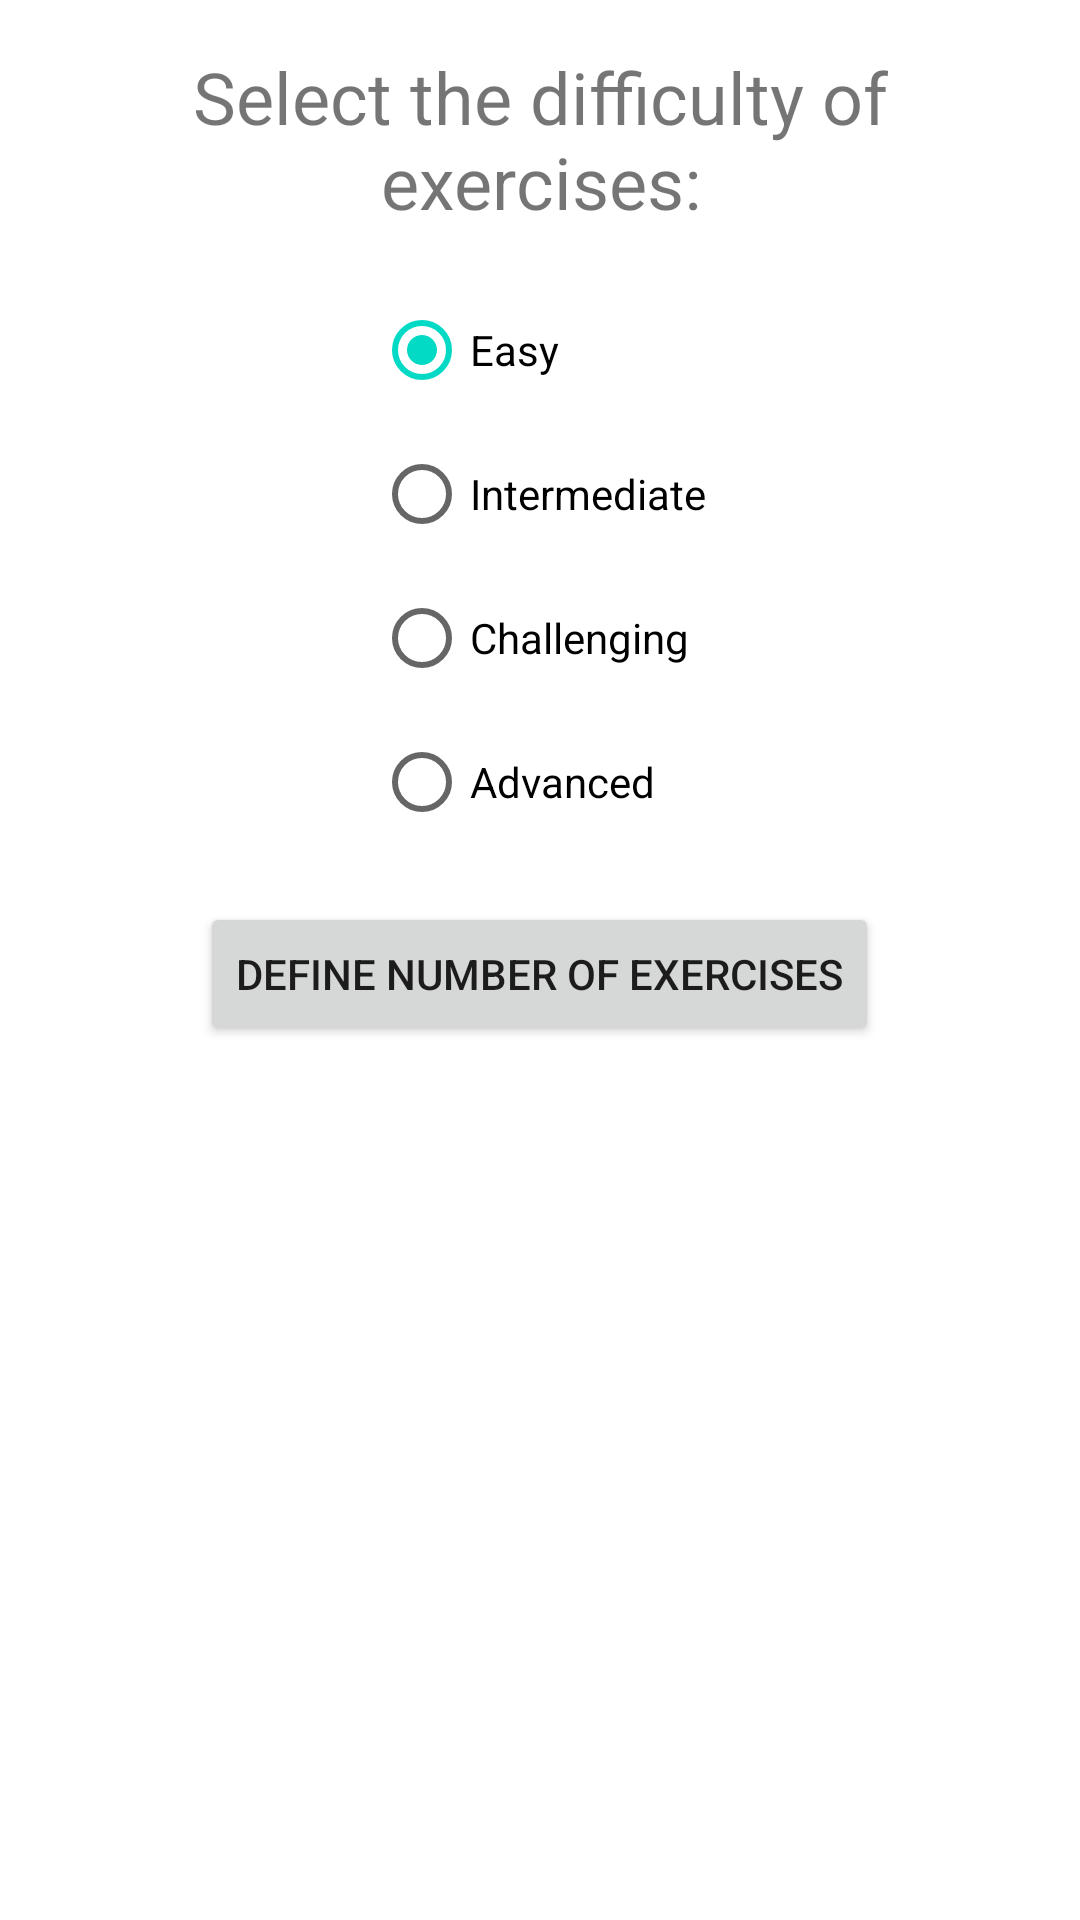

Layout XML and referenced resources for this Android screen:
<!-- AndroidManifest.xml: application theme Theme.Multiplicaciones -->
<!-- res/layout/fragment_inicio.xml -->
<?xml version="1.0" encoding="utf-8"?>
<LinearLayout xmlns:android="http://schemas.android.com/apk/res/android"
    xmlns:tools="http://schemas.android.com/tools"
    android:layout_width="match_parent"
    android:layout_height="match_parent"
    android:orientation="vertical"
    android:padding="16dp"
    tools:context=".ui.view.InicioFragment">

    <TextView
        android:layout_width="match_parent"
        android:layout_height="wrap_content"
        android:gravity="center"
        android:text="Select the difficulty of exercises:"
        android:textSize="24sp" />

    <RadioGroup
        android:id="@+id/radio_group_difficulty"
        android:layout_width="wrap_content"
        android:layout_height="wrap_content"
        android:layout_gravity="center"
        android:orientation="vertical"
        android:paddingTop="16dp">

        <RadioButton
            android:id="@+id/radio_button_easy"
            android:layout_width="wrap_content"
            android:layout_height="wrap_content"
            android:checked="true"
            android:text="Easy"
            android:tag="EASY"/>

        <RadioButton
            android:id="@+id/radio_button_intermediate"
            android:layout_width="wrap_content"
            android:layout_height="wrap_content"
            android:text="Intermediate"
            android:tag="INTERMEDIATE"/>

        <RadioButton
            android:id="@+id/radio_button_challenging"
            android:layout_width="wrap_content"
            android:layout_height="wrap_content"
            android:text="Challenging"
            android:tag="CHALLENGING"/>

        <RadioButton
            android:id="@+id/radio_button_advanced"
            android:layout_width="wrap_content"
            android:layout_height="wrap_content"
            android:text="Advanced"
            android:tag="ADVANCED"/>

    </RadioGroup>

    <Button
        android:id="@+id/button_next"
        android:layout_width="wrap_content"
        android:layout_height="wrap_content"
        android:layout_gravity="center"
        android:layout_marginTop="16dp"
        android:text="define number of exercises" />

</LinearLayout>
<!-- resources referenced by this layout -->
<resources>
  <style name="Theme.Multiplicaciones" parent="Theme.MaterialComponents.DayNight.DarkActionBar">
          
          <item name="colorPrimary">@color/purple_500</item>
          <item name="colorPrimaryVariant">@color/purple_700</item>
          <item name="colorOnPrimary">@color/white</item>
          
          <item name="colorSecondary">@color/teal_200</item>
          <item name="colorSecondaryVariant">@color/teal_700</item>
          <item name="colorOnSecondary">@color/black</item>
          
          <item name="android:statusBarColor">?attr/colorPrimaryVariant</item>
          
      </style>
  <!-- not gathered from this repository: default colours our renderer supplied (Android Studio template values) -->
  <color name="purple_500">#FF6200EE</color>
  <color name="purple_700">#FF3700B3</color>
  <color name="teal_200">#FF03DAC5</color>
  <color name="teal_700">#FF018786</color>
  <color name="black">#FF000000</color>
  <color name="white">#FFFFFFFF</color>
</resources>
